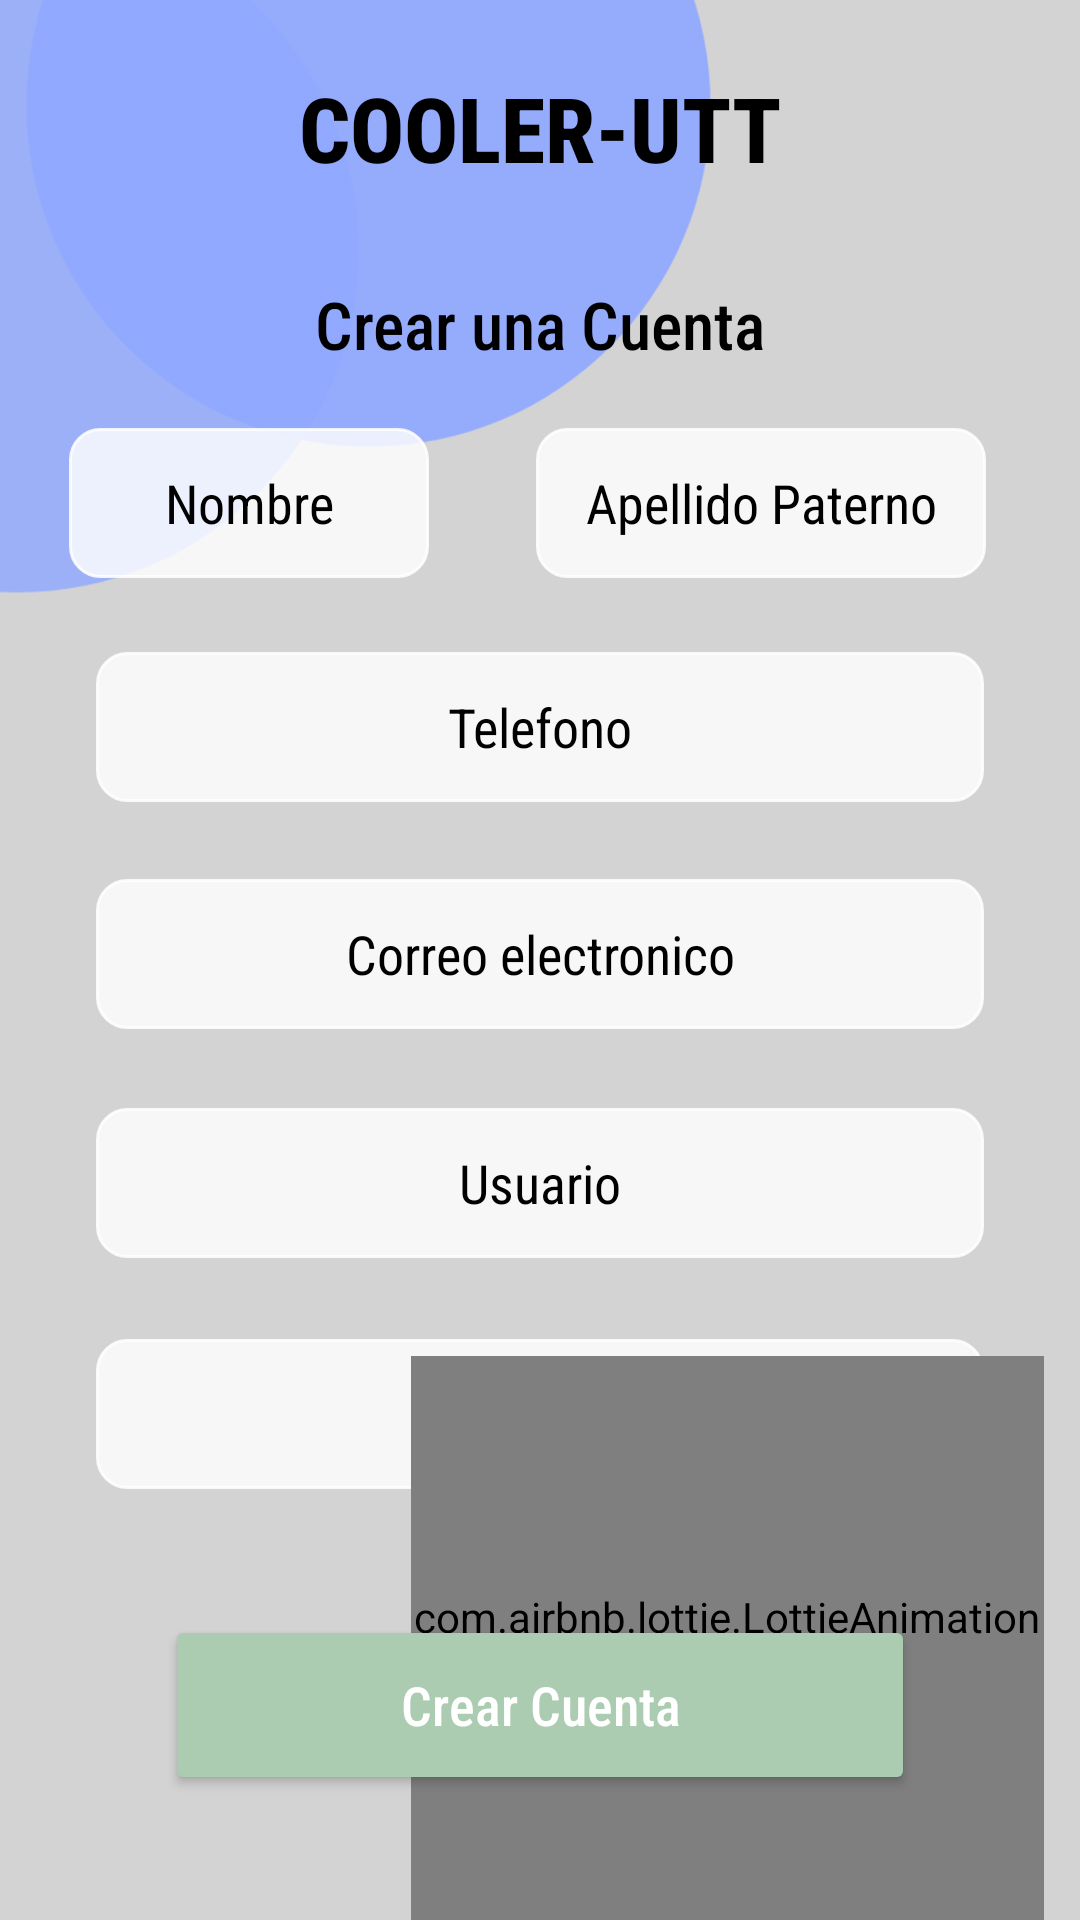

The Android layout XML behind this screen, and the referenced resources:
<!-- AndroidManifest.xml: application theme Theme.ControlBluetooth -->
<!-- res/layout/activity_registrarse.xml -->
<?xml version="1.0" encoding="utf-8"?>
<androidx.constraintlayout.widget.ConstraintLayout xmlns:android="http://schemas.android.com/apk/res/android"
    xmlns:app="http://schemas.android.com/apk/res-auto"
    xmlns:tools="http://schemas.android.com/tools"
    android:layout_width="match_parent"
    android:layout_height="match_parent"
    android:background="#D3D3D3"

    tools:context="app.Registrarse">

    <ImageView
        android:id="@+id/imageView4"
        android:layout_width="426dp"
        android:layout_height="395dp"
        app:layout_constraintBottom_toBottomOf="parent"
        app:layout_constraintEnd_toEndOf="parent"
        app:layout_constraintHorizontal_bias="1.0"
        app:layout_constraintStart_toStartOf="parent"
        app:layout_constraintTop_toTopOf="parent"
        app:layout_constraintVertical_bias="0.0"
        app:srcCompat="@drawable/bolas2" />

    <TextView
        android:id="@+id/textView8"
        android:layout_width="wrap_content"
        android:layout_height="wrap_content"
        android:fontFamily="sans-serif-condensed-medium"
        android:text="Crear una Cuenta"
        android:textColor="@color/black"
        android:textSize="22dp"
        app:layout_constraintBottom_toBottomOf="parent"
        app:layout_constraintEnd_toEndOf="parent"
        app:layout_constraintStart_toStartOf="parent"
        app:layout_constraintTop_toBottomOf="@+id/logo"
        app:layout_constraintVertical_bias="0.056" />

    <TextView
        android:id="@+id/logo"
        android:layout_width="wrap_content"
        android:layout_height="wrap_content"
        android:text="COOLER-UTT"
        android:textColor="@color/black"
        android:textSize="30sp"
        android:fontFamily="sans-serif-condensed-medium"
        android:textStyle="bold"
        app:layout_constraintBottom_toBottomOf="parent"
        app:layout_constraintEnd_toEndOf="parent"
        app:layout_constraintStart_toStartOf="parent"
        app:layout_constraintTop_toTopOf="parent"
        app:layout_constraintVertical_bias="0.037" />



    <EditText
        android:id="@+id/nombre"
        android:layout_width="120dp"
        android:layout_height="50dp"
        android:background="@drawable/style_bordes"
        android:fontFamily="sans-serif-condensed"
        android:hint="Nombre"
        android:textAlignment="center"
        android:textColorHint="@color/black"
        app:layout_constraintBottom_toBottomOf="parent"
        app:layout_constraintEnd_toEndOf="parent"
        app:layout_constraintHorizontal_bias="0.096"
        app:layout_constraintStart_toStartOf="parent"
        app:layout_constraintTop_toBottomOf="@+id/textView8"
        app:layout_constraintVertical_bias="0.043" />

    <EditText
        android:id="@+id/apellidos"
        android:layout_width="150dp"
        android:layout_height="50dp"
        android:background="@drawable/style_bordes"
        android:fontFamily="sans-serif-condensed"
        android:hint="Apellido Paterno"
        android:textAlignment="center"
        android:textColorHint="@color/black"
        app:layout_constraintBottom_toBottomOf="parent"
        app:layout_constraintEnd_toEndOf="parent"
        app:layout_constraintHorizontal_bias="0.85"
        app:layout_constraintStart_toStartOf="parent"
        app:layout_constraintTop_toBottomOf="@+id/textView8"
        app:layout_constraintVertical_bias="0.043" />

    <EditText
        android:id="@+id/telefono"
        android:layout_width="match_parent"
        android:layout_height="50dp"
        android:layout_marginStart="32dp"
        android:layout_marginTop="16dp"
        android:layout_marginEnd="32dp"
        android:ems="10"
        android:hint="Telefono"
        android:textAlignment="center"
        android:background="@drawable/style_bordes"
        android:fontFamily="sans-serif-condensed"

        android:inputType="numberDecimal"
        android:textColorHint="@color/black"
        app:layout_constraintBottom_toBottomOf="parent"
        app:layout_constraintEnd_toEndOf="parent"
        app:layout_constraintHorizontal_bias="0.0"
        app:layout_constraintStart_toStartOf="parent"
        app:layout_constraintTop_toBottomOf="@+id/apellidos"
        app:layout_constraintVertical_bias="0.023" />

    <EditText
        android:id="@+id/correoelectronico"
        android:layout_width="match_parent"
        android:layout_height="50dp"

        android:layout_marginStart="32dp"
        android:layout_marginTop="16dp"
        android:layout_marginEnd="32dp"
        android:ems="10"
        android:hint="Correo electronico"
        android:textAlignment="center"
        android:fontFamily="sans-serif-condensed"

        android:textColorHint="@color/black"
        android:background="@drawable/style_bordes"
        app:layout_constraintBottom_toBottomOf="parent"
        app:layout_constraintEnd_toEndOf="parent"
        app:layout_constraintHorizontal_bias="0.0"
        app:layout_constraintStart_toStartOf="parent"
        app:layout_constraintTop_toBottomOf="@+id/telefono"
        app:layout_constraintVertical_bias="0.031" />

    <EditText
        android:id="@+id/contraseña"
        android:layout_width="match_parent"
        android:layout_height="50dp"
        android:layout_marginStart="32dp"
        android:layout_marginTop="16dp"
        android:textAlignment="center"
        android:layout_marginEnd="32dp"
        android:ems="10"
        android:hint="Contraseña"
        android:background="@drawable/style_bordes"
        android:fontFamily="sans-serif-condensed"

        android:inputType="textPassword"
        android:textColorHint="@color/black"
        app:layout_constraintBottom_toBottomOf="parent"
        app:layout_constraintEnd_toEndOf="parent"
        app:layout_constraintHorizontal_bias="0.0"
        app:layout_constraintStart_toStartOf="parent"
        app:layout_constraintTop_toBottomOf="@+id/usuario"
        app:layout_constraintVertical_bias="0.072" />

    <EditText
        android:id="@+id/usuario"
        android:layout_width="match_parent"
        android:layout_height="50dp"
        android:layout_marginStart="32dp"
        android:layout_marginTop="16dp"
        android:layout_marginEnd="32dp"
        android:background="@drawable/style_bordes"
        android:ems="10"
        android:fontFamily="sans-serif-condensed"

        android:hint="Usuario"
        android:textAlignment="center"
        android:textColorHint="@color/black"
        app:layout_constraintBottom_toBottomOf="parent"
        app:layout_constraintEnd_toEndOf="parent"
        app:layout_constraintHorizontal_bias="0.0"
        app:layout_constraintStart_toStartOf="parent"
        app:layout_constraintTop_toBottomOf="@+id/correoelectronico"
        app:layout_constraintVertical_bias="0.045" />

    <Button
        android:id="@+id/crearcuenta"
        android:layout_width="250dp"
        android:layout_height="60dp"
        android:backgroundTint="#ABCCB1"
        android:fontFamily="sans-serif-condensed-medium"
        android:text="Crear Cuenta"
        android:textSize="18dp"
        style="@android:style/Widget.AbsListView"
        android:textColor="@color/white"
        app:layout_constraintBottom_toBottomOf="parent"
        app:layout_constraintEnd_toEndOf="parent"
        app:layout_constraintStart_toStartOf="parent"
        app:layout_constraintTop_toBottomOf="@+id/contraseña" />

    <com.airbnb.lottie.LottieAnimationView
        android:id="@+id/lottieAnimationView"
        android:layout_width="211dp"
        android:layout_height="190dp"


        app:layout_constraintBottom_toBottomOf="parent"
        app:layout_constraintEnd_toEndOf="parent"
        app:layout_constraintHorizontal_bias="0.92"
        app:layout_constraintStart_toStartOf="parent"
        app:layout_constraintTop_toBottomOf="@+id/contraseña"
        app:layout_constraintVertical_bias="0.963"
        app:lottie_autoPlay="true"
        app:lottie_loop="true"
        app:lottie_rawRes="@raw/register" />


</androidx.constraintlayout.widget.ConstraintLayout>
<!-- resources referenced by this layout -->
<resources>
  <color name="black">#FF000000</color>
  <color name="white">#FFFFFFFF</color>
  <!-- drawable bolas2: png bitmap (drawable-xxhdpi, 11220 bytes) -->
  <!-- drawable style_bordes (drawable) -->
  <?xml version="1.0" encoding="utf-8"?>
  <selector xmlns:android="http://schemas.android.com/apk/res/android" android:shape="rectangle">
  
      <item>
          <shape android:shape="rectangle">
              <corners android:radius="10dp"/>
              <stroke android:color="#DCFFFFFF"
                  android:width="1dp"/>
              <solid android:color="#D2FFFFFF"/>
          </shape>
      </item>
  </selector>
  <style name="Theme.ControlBluetooth" parent="Theme.MaterialComponents.DayNight.NoActionBar">
          
          <item name="colorPrimary">#BFF2F1F4</item>
          <item name="colorPrimaryVariant">#EFEDF4</item>
          <item name="colorOnPrimary">@color/white</item>
          
          <item name="colorSecondary">@color/teal_200</item>
          <item name="colorSecondaryVariant">@color/teal_700</item>
          <item name="colorOnSecondary">#FBF0F0</item>
          
          <item name="android:statusBarColor">#EEEBF3</item>
          
      </style>
  <color name="teal_200">#FF03DAC5</color>
  <color name="teal_700">#FF018786</color>
</resources>
